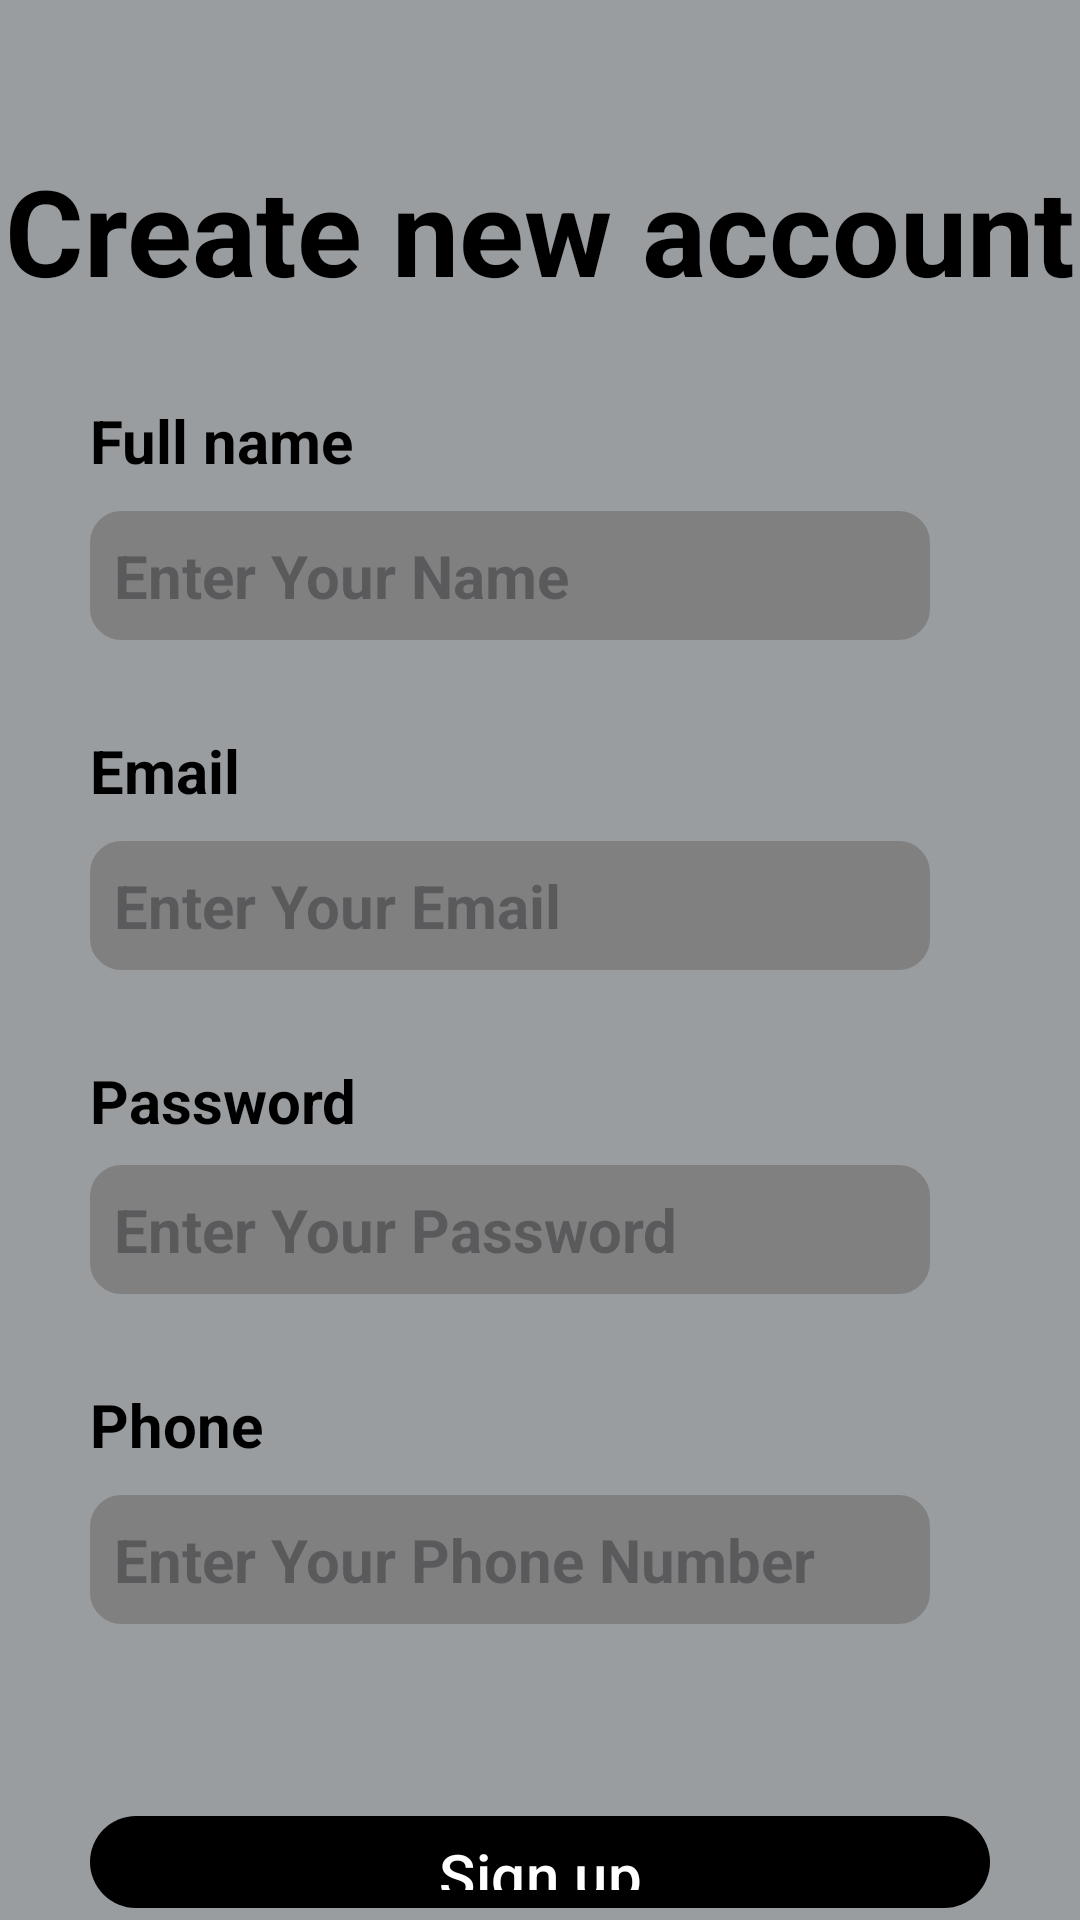

Reconstruct the res/layout file that produces this screen, plus the resources it refers to.
<!-- AndroidManifest.xml: application theme Theme.Final_Project_Barbershop -->
<!-- res/layout/activity_register_page.xml -->
<?xml version="1.0" encoding="utf-8"?>
<RelativeLayout xmlns:android="http://schemas.android.com/apk/res/android"
    xmlns:tools="http://schemas.android.com/tools"
    android:layout_width="match_parent"
    android:layout_height="match_parent"
    xmlns:app="http://schemas.android.com/apk/res-auto">


    <ImageView
        android:layout_width="match_parent"
        android:layout_height="match_parent"
        android:background="@color/background_color"
        />

    <androidx.appcompat.widget.AppCompatImageButton
        android:id="@+id/back_BTN_register"
        android:layout_width="50dp"
        android:layout_height="50dp"
        android:layout_alignParentTop="true"
        android:layout_alignParentStart="true"
        android:textSize="20sp"
        android:src="@drawable/ic_arrow_back"
        android:scaleType="fitCenter"
        app:backgroundTint="#999DA0"
        />

    <androidx.appcompat.widget.AppCompatTextView
        android:id="@+id/welcome_LBL_register"
        android:layout_width="wrap_content"
        android:layout_height="wrap_content"
        android:layout_alignParentTop="true"
        android:layout_centerInParent="true"
        android:layout_marginTop="50dp"
        android:textSize="40sp"
        android:textStyle="bold"
        android:textColor="@color/black"
        android:text="Create new account" />


    <androidx.appcompat.widget.AppCompatTextView
        android:id="@+id/fullname_LBL_register"
        android:layout_width="wrap_content"
        android:layout_height="wrap_content"
        android:layout_below="@+id/welcome_LBL_register"
        android:layout_marginTop="30dp"
        android:layout_marginStart="30dp"
        android:textColor="@color/black"
        android:textStyle="bold"
        android:textSize="20sp"
        android:text="Full name"

        />

    <androidx.appcompat.widget.AppCompatEditText
        android:id="@+id/name_EDT_register"
        android:layout_width="match_parent"
        android:layout_height="wrap_content"
        android:layout_marginTop="10dp"
        android:layout_marginEnd="50dp"
        android:layout_alignStart="@+id/fullname_LBL_register"
        android:hint="Enter Your Name"
        android:textStyle="bold"
        android:padding="8dp"
        android:background="@drawable/rounded_edittext"
        android:textSize="20sp"
        android:layout_below="@id/fullname_LBL_register"
        android:inputType="textPersonName" />


    <androidx.appcompat.widget.AppCompatTextView
        android:id="@+id/email_LBL_register"
        android:layout_width="wrap_content"
        android:layout_height="wrap_content"
        android:layout_below="@+id/name_EDT_register"
        android:layout_marginTop="30dp"
        android:layout_marginStart="30dp"
        android:textSize="20sp"
        android:textColor="@color/black"
        android:textStyle="bold"
        android:text="Email"

        />

    <androidx.appcompat.widget.AppCompatEditText
        android:id="@+id/email_EDT_register"
        android:layout_width="match_parent"
        android:layout_height="wrap_content"
        android:layout_marginTop="10dp"
        android:layout_marginEnd="50dp"
        android:layout_alignStart="@+id/email_LBL_register"
        android:hint="Enter Your Email"
        android:textSize="20sp"
        android:padding="8dp"
        android:layout_below="@id/email_LBL_register"
        android:background="@drawable/rounded_edittext"
        android:textStyle="bold"
        android:inputType="textEmailAddress" />


    <androidx.appcompat.widget.AppCompatTextView
        android:id="@+id/password_LBL_register"
        android:layout_width="wrap_content"
        android:layout_height="wrap_content"
        android:layout_below="@+id/email_EDT_register"
        android:layout_marginTop="30dp"
        android:layout_marginStart="30dp"
        android:textSize="20sp"
        android:textColor="@color/black"
        android:textStyle="bold"
        android:text="Password"

        />


    <androidx.appcompat.widget.AppCompatEditText
        android:id="@+id/password_EDT_register"
        android:layout_width="match_parent"
        android:layout_height="wrap_content"
        android:layout_below="@id/password_LBL_register"
        android:layout_alignStart="@+id/password_LBL_register"
        android:layout_marginStart="0dp"
        android:layout_marginTop="8dp"
        android:layout_marginEnd="50dp"
        android:background="@drawable/rounded_edittext"
        android:hint="Enter Your Password"
        android:inputType="textPassword"
        android:padding="8dp"
        android:textSize="20sp"
        android:textStyle="bold" />

    <androidx.appcompat.widget.AppCompatTextView
        android:id="@+id/phone_LBL_register"
        android:layout_width="wrap_content"
        android:layout_height="wrap_content"
        android:layout_below="@+id/password_EDT_register"
        android:layout_marginTop="30dp"
        android:layout_marginStart="30dp"
        android:textSize="20sp"
        android:textColor="@color/black"
        android:textStyle="bold"
        android:text="Phone"

        />

    <androidx.appcompat.widget.AppCompatEditText
        android:id="@+id/phone_EDT_register"
        android:layout_width="match_parent"
        android:layout_height="wrap_content"
        android:layout_marginTop="10dp"
        android:layout_marginEnd="50dp"
        android:layout_alignStart="@+id/phone_LBL_register"
        android:hint="Enter Your Phone Number"
        android:layout_below="@id/phone_LBL_register"
        android:background="@drawable/rounded_edittext"
        android:textStyle="bold"
        android:padding="8dp"
        android:textSize="20sp"
        android:inputType="phone" />

    <com.google.android.material.button.MaterialButton
        android:id="@+id/signup_BTN_register"
        android:layout_width="300dp"
        android:layout_height="wrap_content"
        android:layout_below="@+id/phone_EDT_register"
        android:layout_marginTop="60dp"
        android:layout_centerHorizontal="true"
        android:textSize="20sp"
        android:text="Sign up"
        app:backgroundTint="@color/black"
        />









</RelativeLayout>
<!-- resources referenced by this layout -->
<resources>
  <color name="background_color">#999DA0</color>
  <color name="black">#FF000000</color>
  <!-- drawable rounded_edittext (drawable) -->
  <?xml version="1.0" encoding="utf-8"?>
  <shape xmlns:android="http://schemas.android.com/apk/res/android">
      <solid android:color="#808080"/>
      <corners android:radius="10dp"/>
      <stroke android:width="1dp" android:color="#808080"/>
  </shape>
  <style name="Theme.Final_Project_Barbershop" parent="Base.Theme.Final_Project_Barbershop" />
  <style name="Base.Theme.Final_Project_Barbershop" parent="Theme.Material3.DayNight.NoActionBar">
              <item name="android:statusBarColor">@color/background_color</item>
          </style>
</resources>
